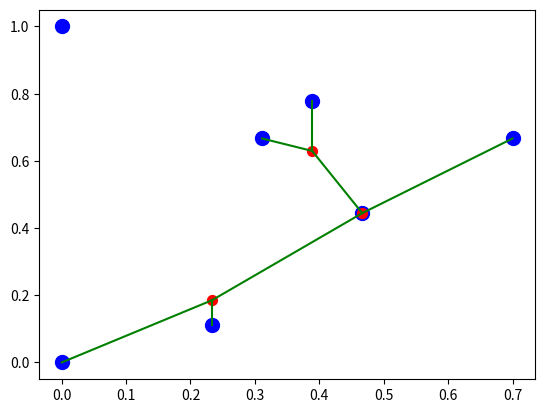

This chart was generated by the following Python code:
from numpy import meshgrid, cumsum, array
import matplotlib.pyplot as plt
from random import random, seed, choice
from collections import Counter
from math import log

###### VAR GLOB #####

size = 10 # taille maillage
mu = 0.2 # pheromone
dissip = 0.5 # dissipation par tour
Nfourmi = 200 # nb fourmi par maj_colonie
Ntour = 20 # nb de tour avec depot de pheromone

#####################

# proba
# size**2 haut, gauche, bas, droite

def norme_proba(Proba):
	mat = [[0 for i in range(size)] for j in range(size)]
	for i in range(size):
		for j in range(size):
			mat[i][j] = sum([Proba[k*size*size + i*size+j] for k in range(4)])
	plt.matshow(mat, origin='lower')
	plt.show()
	#norm = []

def initProba():
	proba = [mu for i in range(4*size*size)] # 4 chemins possible de chaque noeud
	for i in range(size):
		proba[i] = 0 # dessus de la premiere ligne
		proba[i*(size)+ size*size]= 0 # gauche de la premiere colonne
		proba[(i+1)*(size) - 1 + 3*size*size]= 0 # droite de la derniere colonne
		proba[(size-1)*size + i +2*size*size] = 0 # bas de la derniere ligne
	return proba

# Maillage de notre domaine
def mesh(Steiner_points):
	Ndim = len(Steiner_points[0])

	mini = [500 for i in range(Ndim)]
	maxi = [-500 for i in range(Ndim)]

	for X in Steiner_points:
		for i in range(Ndim):
			if X[i] < mini[i] :
				mini[i] = X[i]
			if X[i] > maxi[i] :
				maxi[i] = X[i]

	MeshVect = []
	for i in range(Ndim):
		h = (maxi[i] - mini[i]) / (size-1)
		MeshVect.append([mini[i] + j*h for j in range(size-1)])
		MeshVect[i].append(maxi[i])

	x, y = meshgrid(MeshVect[0], MeshVect[1])

	T = []
	for X in Steiner_points:
		borne = 1000
		new_point = []
		for idx, i in enumerate(MeshVect[0]):
			if abs(X[0]-i) < borne:
				borne = abs(X[0]-i)
				j = idx
		new_point.append(j)
		borne = 1000
		for idx, i in enumerate(MeshVect[1]):
			if abs(X[1]-i) < borne:
				borne = abs(X[1]-i)
				j = idx
		new_point.append(j)
		T.append(new_point)

	return (x,y, MeshVect, T) # maillage x, maillage y, vecteur de maille, ...
	# ... position matriciel des terminaux

# affichage de la matrice proba
def print_matrix_proba(matrice, taille):
	for i in range(4*taille):
		for j in range(taille):
			print(matrice[i*taille + j], end =' ')
		print()

# simulation du trajet d'une fourmi
def cheminFourmi(coord_fourmi, proba, term):

	depart = choice(coord_fourmi) # position random dans la colonie au depart
	vertex_visite = coord_fourmi.copy() # elle ne se deplace pas dans la colonie
	chemin = [depart] # point de depart
	orientation = []
	v = chemin[-1]
	while(True):
		case = v[1]*(size) + v[0]
		proba_local = [proba[case + i*size*size] for i in range(4)]
		P_max = sum(proba_local)
		max_it = 0
		while(True):
			if max_it > 20 : # on est bloque
				chemin.pop() # On reste pas ici
				if(len(orientation)>0): # attention sur Steiner point on peut etre bloque
					orientation.pop()
				else :
					# Steiner point bloquant on annule tout on restart la fourmi
					return cheminFourmi(coord_fourmi, proba, term)
				v = chemin[-1] # On est mieux ici
				case = v[1]*(size) + v[0]
				proba_local = [proba[case + i*size*size] for i in range(4)]
				P_max = sum(proba_local)
				max_it = 0
			choix = random()*P_max
			for idx, i in enumerate(cumsum(proba_local)):
				if choix <= i :
					break
			if idx ==0 :
				w = [v[0], v[1]-1]
			elif idx ==1 :
				w = [v[0]-1, v[1]]
			elif idx ==2 :
				w = [v[0], v[1]+1]
			elif idx ==3 :
				w = [v[0]+1, v[1]]
			else :
				print("ERREUR PROBA >>>")
				return

			if(w not in vertex_visite):
				break
			max_it+=1

		v=w
		chemin.append(v)
		orientation.append(idx)
		vertex_visite.append(v)
		if(v in term):
			break
	return chemin, orientation # chemin de la fourmi + orientation (1, 2, 3 ou 4)

# affiche un chemin
def afficher_chemin(MeshVect, x, y, liste_chemin, T):

	plt.scatter(x, y, s = 10)
	plt.scatter([MeshVect[0][i[0]] for i in T],[MeshVect[1][i[1]] for i in T], s = 80, c = 'red')
	for chemin in liste_chemin:
		for i in range(len(chemin)-1) :
			X1, X2 = chemin[i], chemin[i+1]
			plt.plot([MeshVect[0][X1[0]], MeshVect[0][X2[0]]], [MeshVect[1][X1[1]], MeshVect[1][X2[1]]], c='g' )
	plt.show()
	return

# depot et dissipation de pheromone des N fourmis
def maj_proba(proba, liste_chemin, liste_orientation):
	for i in range(len(proba)):
	 	proba[i] = proba[i]*dissip
	for I, CheminI in enumerate(liste_chemin):
		concentration = float(len(CheminI))
		for J, OrientationJ in enumerate(liste_orientation[I]):
			proba[CheminI[J][1]*size + CheminI[J][0] + OrientationJ * size * size] += 5 * mu/concentration
	return

def create_Steiner(MeshVect, X1, X2, X3):
	point_Steiner = [0,0]
	for i in range(2):
		point_Steiner[i] = (MeshVect[i][X1[i]] + MeshVect[i][X2[i]] + MeshVect[i][X3[i]])/3.0
	return point_Steiner
# aggrandissement de la colonie a la fin dun tour
def maj_colonie(colonie, best_path):
	colonie.extend(best_path)

if __name__ == '__main__':

	seed(1)

	X = [[0.0,1.0], [0.0,0.], [0.5, 0.5], [0.4, 0.8], [0.7,0.7], [0.2,0.1], [ 0.3,0.7]]
	(x, y, MeshVect, T) = mesh(X)
	X_visite = []
	Steiner_points = []
	link = []

	colonie = [T[0]]
	plot_chemin = []
	#moyenne = []
	for arete in range(len(X)-1):
		edge = initProba()
		print(colonie)
		for j in range(Ntour):
			liste_chemin = []
			liste_direction = []
			for i in range(Nfourmi):
				chemin, direction = cheminFourmi(colonie, edge, T)
				liste_chemin.append(chemin)
				liste_direction.append(direction)
			#moyenne.append(sum([len(c) for c in liste_chemin])/Nfourmi)
			maj_proba(edge, liste_chemin, liste_direction)
		#norme_proba(edge)
		longueur_chemins = [len(c) for c in liste_chemin]
		idx = longueur_chemins.index(min(longueur_chemins))
		best_path = liste_chemin[idx]
		maj_colonie(colonie, best_path)
		X_visite.append(best_path[-1])
		if len(X_visite)==3:
			Steiner_points.append(create_Steiner(MeshVect, X_visite[-1],X_visite[-2],X_visite[-3]))
			link.append([X_visite[-1],X_visite[-2],X_visite[-3]])
		elif (len(X_visite)-3)%2==0 and len(X_visite)>3:
			Steiner_points.append(create_Steiner(MeshVect, X_visite[-1],X_visite[-2],X_visite[-3]))
			link.append([X_visite[-1],X_visite[-2],X_visite[-3]])
		# plt.scatter([MeshVect[0][i[0]] for i in X_visite],[MeshVect[1][i[1]] for i in X_visite], s = 100, c = 'blue')
		# plt.scatter([i[0] for i in Steiner_points],[i[1] for i in Steiner_points], s = 50, c = 'red')
		# plt.show()
	for j in range(1,(len(X_visite)-3)%2+1): #Il reste des points pas vu
		norm = [(MeshVect[0][i[0]] - MeshVect[0][X_visite[-j][0]])**2 + (MeshVect[1][i[1]] - MeshVect[1][X_visite[-j][1]])**2 for i in X_visite if i!=X_visite[-j]]
		idx = norm.index(min(norm))
		Steiner_points.append([MeshVect[0][X_visite[idx][0]], MeshVect[1][X_visite[idx][1]]])
		link.append([X_visite[-j]])

	plt.scatter([MeshVect[0][i[0]] for i in T],[MeshVect[1][i[1]] for i in T], s = 100, c = 'blue')
	plt.scatter([i[0] for i in Steiner_points],[i[1] for i in Steiner_points], s = 50, c = 'red')
	for idx, liens in enumerate(link):
		for arete in liens:
			plt.plot([Steiner_points[idx][0], MeshVect[0][arete[0]]], [Steiner_points[idx][1], MeshVect[1][arete[1]]], c='g' )
	plt.show()




	# X = [[0.0,1.0], [0.0,0.], [0.5, 0.5], [0.4, 0.8], [0.7,0.7], [0.2,0.1], [ 0.3,0.7]]
	# (x, y, MeshVect, T) = mesh(X)
	#
	# #moyenne = []
	# save = [0 for i in range(size*size*4)]
	# for X0 in T:
	# 	for X1 in T:
	# 		if X0==X1 :
	# 			continue
	# 		edge = initProba()
	# 		print("done")
	# 		liste_chemin = []
	# 		liste_direction = []
	# 		for i in range(Nfourmi):
	# 			chemin, direction = cheminFourmi([X0], edge, [X0,X1])
	# 			liste_chemin.append(chemin)
	# 			liste_direction.append(direction)
	# 		#moyenne.append(sum([len(c) for c in liste_chemin])/Nfourmi)
	# 		maj_proba(edge, liste_chemin, liste_direction)
	# 		save = [save[i]+log(max(0.1,edge[i])) for i in range(len(edge))]
	# norme_proba(save)


	# X = [[0.0,1.0], [0.0,0.0], [1.0,1.0],[1.0,0.0]]
	# (x, y, MeshVect, T) = mesh(X)
	#
	# #moyenne = []
	# save = [0 for i in range(size*size*4)]
	# for X0 in T:
	# 	for X1 in T:
	# 		if X0==X1 :
	# 			continue
	# 		edge = initProba()
	# 		print("done")
	# 		liste_chemin = []
	# 		liste_direction = []
	# 		for i in range(Nfourmi):
	# 			chemin, direction = cheminFourmi([X0], edge, [X0,X1])
	# 			liste_chemin.append(chemin)
	# 			liste_direction.append(direction)
	# 		#moyenne.append(sum([len(c) for c in liste_chemin])/Nfourmi)
	# 		maj_proba(edge, liste_chemin, liste_direction)
	# 		save = [save[i]+log(max(0.1,edge[i])) for i in range(len(edge))]
	# norme_proba(save)

	# X= [[0.0,0.0], [0.25,0.5]]
	# (x, y, MeshVect, T) = mesh(X)
	# colonie = [T[0]]
	# plot_chemin = []
	# edge = initProba()
	# for j in range(Ntour):
	# 	plot_chemin = []
	# 	liste_chemin = []
	# 	liste_direction = []
	# 	for i in range(Nfourmi):
	# 		chemin, direction = cheminFourmi(colonie, edge, T)
	# 		liste_chemin.append(chemin)
	# 		liste_direction.append(direction)
	# 	#moyenne.append(sum([len(c) for c in liste_chemin])/Nfourmi)
	# 	maj_proba(edge, liste_chemin, liste_direction)
	# 	chemin, direction = cheminFourmi(colonie, edge, T)
	# 	plot_chemin.append(chemin)
	# 	afficher_chemin(MeshVect, x, y, plot_chemin, T)
